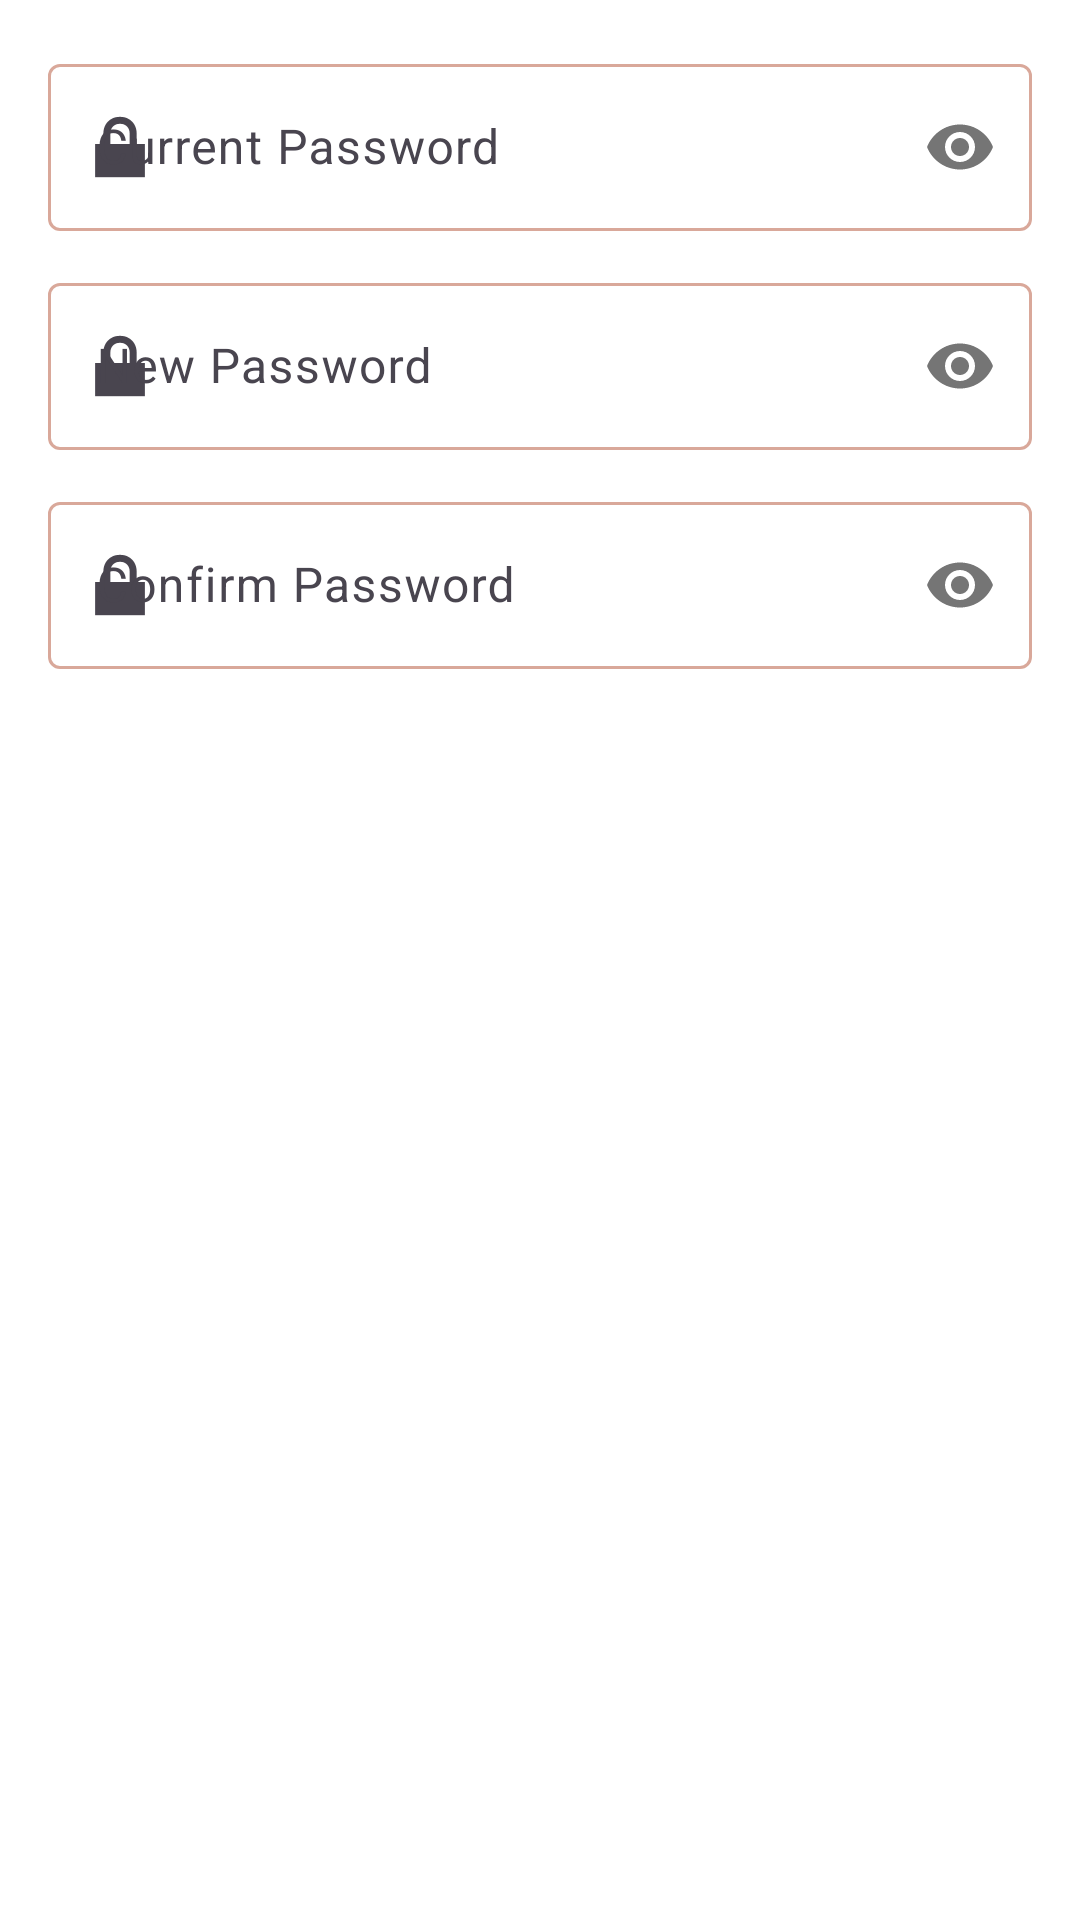

Write the Android layout XML for this screen, with the resource values it uses.
<!-- AndroidManifest.xml: application theme Theme.SanzinKstore -->
<!-- res/layout/dialog_change_password.xml -->
<?xml version="1.0" encoding="utf-8"?>
<LinearLayout xmlns:android="http://schemas.android.com/apk/res/android"
    xmlns:app="http://schemas.android.com/apk/res-auto"
    android:layout_width="match_parent"
    android:layout_height="wrap_content"
    android:orientation="vertical"
    android:padding="16dp">

    
    <com.google.android.material.textfield.TextInputLayout
        android:id="@+id/tilCurrentPassword"
        style="@style/Widget.Material3.TextInputLayout.OutlinedBox"
        android:layout_width="match_parent"
        android:layout_height="wrap_content"
        android:hint="@string/hint_current_password"
        app:passwordToggleEnabled="true"
        app:startIconDrawable="@android:drawable/ic_lock_lock">

        <com.google.android.material.textfield.TextInputEditText
            android:id="@+id/etCurrentPassword"
            android:layout_width="match_parent"
            android:layout_height="wrap_content"
            android:inputType="textPassword"
            android:imeOptions="actionNext" />
    </com.google.android.material.textfield.TextInputLayout>

    
    <com.google.android.material.textfield.TextInputLayout
        android:id="@+id/tilNewPassword"
        style="@style/Widget.Material3.TextInputLayout.OutlinedBox"
        android:layout_width="match_parent"
        android:layout_height="wrap_content"
        android:layout_marginTop="12dp"
        android:hint="@string/hint_new_password"
        app:passwordToggleEnabled="true"
        app:startIconDrawable="@android:drawable/ic_lock_lock">

        <com.google.android.material.textfield.TextInputEditText
            android:id="@+id/etNewPassword"
            android:layout_width="match_parent"
            android:layout_height="wrap_content"
            android:inputType="textPassword"
            android:imeOptions="actionNext" />
    </com.google.android.material.textfield.TextInputLayout>

    
    <com.google.android.material.textfield.TextInputLayout
        android:id="@+id/tilConfirmNewPassword"
        style="@style/Widget.Material3.TextInputLayout.OutlinedBox"
        android:layout_width="match_parent"
        android:layout_height="wrap_content"
        android:layout_marginTop="12dp"
        android:hint="@string/hint_confirm_password"
        app:passwordToggleEnabled="true"
        app:startIconDrawable="@android:drawable/ic_lock_lock">

        <com.google.android.material.textfield.TextInputEditText
            android:id="@+id/etConfirmNewPassword"
            android:layout_width="match_parent"
            android:layout_height="wrap_content"
            android:inputType="textPassword"
            android:imeOptions="actionDone" />
    </com.google.android.material.textfield.TextInputLayout>

</LinearLayout>
<!-- resources referenced by this layout -->
<resources>
  <string name="hint_confirm_password">Confirm Password</string>
  <string name="hint_current_password">Current Password</string>
  <string name="hint_new_password">New Password</string>
  <style name="Theme.SanzinKstore" parent="Base.Theme.SanzinKstore" />
  <style name="Base.Theme.SanzinKstore" parent="Theme.Material3.DayNight.NoActionBar">
          
          <item name="colorPrimary">@color/primary</item>
          <item name="colorOnPrimary">@color/on_primary</item>
          <item name="colorPrimaryContainer">@color/primary_container</item>
          <item name="colorOnPrimaryContainer">@color/on_primary_container</item>
  
          <item name="colorSecondary">@color/secondary</item>
          <item name="colorOnSecondary">@color/on_secondary</item>
          <item name="colorSecondaryContainer">@color/secondary_container</item>
          <item name="colorOnSecondaryContainer">@color/on_secondary_container</item>
  
          
          <item name="android:statusBarColor">@color/primary</item>
          <item name="android:windowLightStatusBar">false</item>
  
          <item name="android:windowBackground">@color/background</item>
          <item name="colorSurface">@color/surface</item>
          <item name="colorOnSurface">@color/on_surface</item>
          <item name="colorOutline">@color/outline</item>
  
          
          <item name="toolbarStyle">@style/Widget.App.Toolbar.Primary</item>
          <item name="appBarLayoutStyle">@style/Widget.App.AppBarLayout.Primary</item>
      </style>
  <color name="primary">#9B0F06</color>
  <color name="on_primary">#FFFFFF</color>
  <color name="primary_container">#E53935</color>
  <color name="on_primary_container">#FFFFFF</color>
  <color name="secondary">#E53935</color>
  <color name="on_secondary">#FFFFFF</color>
  <color name="secondary_container">#FFF3E8</color>
  <color name="on_secondary_container">#5E0006</color>
  <color name="background">#FFFFFF</color>
  <color name="surface">#FFF3E8</color>
  <color name="on_surface">#5E0006</color>
  <color name="outline">#D9A89A</color>
  <style name="Widget.App.Toolbar.Primary" parent="Widget.Material3.Toolbar">
          <item name="android:background">@color/primary</item>
          <item name="titleTextColor">@color/on_primary</item>
          <item name="subtitleTextColor">@color/on_primary</item>
          <item name="navigationIconTint">@color/on_primary</item>
      </style>
  <style name="Widget.App.AppBarLayout.Primary" parent="Widget.Material3.AppBarLayout">
          <item name="android:background">@color/primary</item>
      </style>
</resources>
